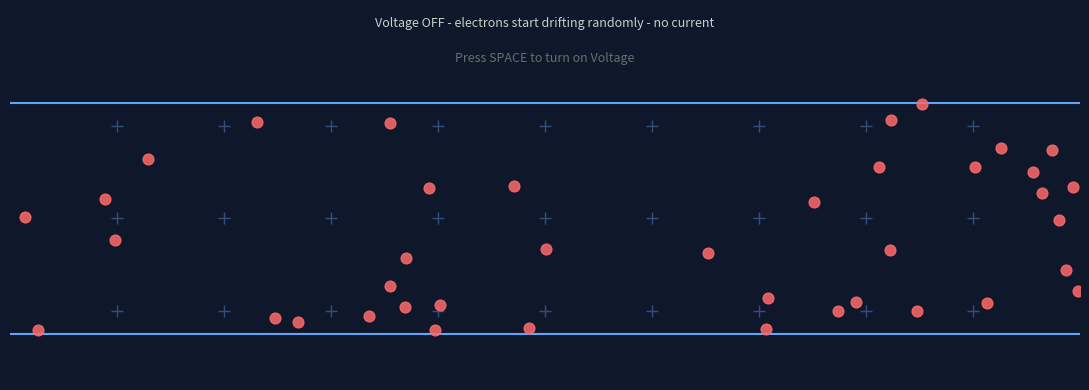

Here is the Python script that generated this plot:
# ------------IMPORTS--------------------
import matplotlib.pyplot as plt
import matplotlib.animation as animation
import random
import math

# -----------CONSTANTS------can be changed to experiment--------------
NUM_ELECTRONS = 40      #number of electrons in the wire
WIRE_WIDTH = 2.0        #height of the wire 
DRIFT_SPEED = 0.03      #speed of the electrons when voltage is on

#---------ELECTRON CLASS------------------
class Electron:
    def __init__(self):
        self.x = random.uniform(0, 10)  #random position
        self.y = random.uniform(-WIRE_WIDTH/2, WIRE_WIDTH/2)

        # Giving it a small random velocity which is thermal motion
        speed = random.uniform(0.02, 0.08)
        angle = random.uniform(0, 2 * math.pi)  #random direction in radians
        self.vx = speed * math.cos(angle)
        self.vy = speed * math.sin(angle)

    def move(self, voltage_on):
        
        # ----THERMAL MOTION----always happening
        # When electrons bump into atoms and change direction a bit it represents atomic collisions in the metal
        self.vx += random.uniform (-0.01, 0.01)
        self.vy += random.uniform (-0.01, 0.01)
        speed = math.sqrt(self.vx**2 + self.vy**2)
        if speed > 0.12: 
            self.vx, self.vy = self.vx/speed*0.12, self.vy/speed*0.12

        # ------DRIFT VELOCITY (only when voltage applied)
        # When voltage is on electrons get a slight push to the right 
        # The directed motion is what created the current, so it is the net drift 
        if voltage_on:
            self.vx += DRIFT_SPEED * 0.1 #gets a small but consistent push
        
        # ----KEEP ELECTRONS INSIDE THE WIRE----
        # If an electron hits the wall of the wire bounce it back
        if self.y > WIRE_WIDTH/2:
            self.y = WIRE_WIDTH/2
            self.vy = -abs(self.vy)     # reverse vertical speed
        
        if self.y < -WIRE_WIDTH/2:
            self.y = -WIRE_WIDTH/2
            self.vy = abs(self.vy)

        # -----WRAP AROUND LEFT/RIGHT ---
        self.x += self.vx
        self.y += self.vy

        if self.x > 10:
            self.x = 0    #current leaves the wire and comes back from left
        if self.x < 0:
            self.x = 10


# ----CREATE ALL ELECRTONS ----------------------
electrons = [Electron() for _ in range(NUM_ELECTRONS)]
# This line is the same as writing:
#     electrons[]
#     for i in range (NUM_ELECTRONS):
#         electrons.append(Electron())

# ----INITIAL STATE-----------------
voltage_on = False          # start with votage OFF

#---SET UP THE FIGURE------------------------------
fig, ax = plt.subplots(figsize=(11, 4))
fig.patch.set_facecolor("#0F172A")          # background
ax.set_facecolor("#0F172A")

# Wire boundary lines
ax.axhline(y= WIRE_WIDTH/2, color= "#60A5FA", linewidth= 1.5, alpha= 1)
ax.axhline(y= -WIRE_WIDTH/2, color= "#60A5FA", linewidth= 1.5, alpha= 1)

# Fixed positive ions in the copper wire, these ions dont move like electrons do
for ix in range (1, 10):
    for iy in [-0.8, 0, 0.8]:
        ax.plot(ix, iy, '+', color="#60A5FA", markersize=8, alpha=0.4)

# Electron dots
scatter = ax.scatter(
    [e.x for e in electrons],
    [e.y for e in electrons],
    s=60, color="#FF6B6B", zorder=5, alpha=0.85
) 

# Labels
ax.set_xlim(0, 10)
ax.set_ylim(-1.4, 1.8)
ax.set_xticks([])
ax.set_yticks([])
ax.spines[['top','bottom','left','right']].set_visible(False)

title = ax.text(
    5, 1.65,
    'Voltage OFF - electrons start drifting randomly - no current',
    color= '#c2d2ca', fontsize=9, ha= 'center'
)

instruction = ax.text( 
    5, 1.35,
    'Press SPACE to turn on Voltage',
    color="#607269", fontsize=9, ha='center'
)
 
voltage_label = ax.text(
    5, -1.25,
    '',
    color="#07FF83", fontsize=10, ha='center', fontweight='bold'
)


#----ANIMATION FUNCTION---------------
def update(frame):
    for e in electrons:
        e.move(voltage_on)

    # Update the scatter plot with new positions
    scatter.set_offsets([[e.x, e.y] for e in electrons])

    # Update the title and label based on voltage state
    if voltage_on:
        title.set_text('Voltage ON - electrons start drifting to the right - this is current')
        title.set_color('#4fcf8a')
        voltage_label.set_text('net electron drift  - concentional current flows')
    else:
        title.set_text('Voltage OFF - electrons start drifting randomly - no current')
        title.set_color("#c2d2ca")
        voltage_label.set_text('') 

    return scatter, title, voltage_label


# --------KEYBOARD CONTROL-----------
def on_key(event):
    global voltage_on
    if event.key == ' ':
        voltage_on = not voltage_on

fig.canvas.mpl_connect('key_press_event', on_key)

# -------RUN THE ANIMATION-----------------
anim = animation.FuncAnimation(
    fig,
    update,
    interval = 33,
    blit=True,
    cache_frame_data=False
)

plt.tight_layout()
plt.show() 
